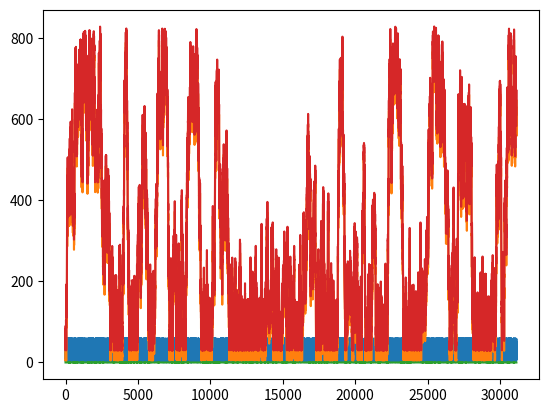

Here is the Python script that generated this plot:

import  numpy as np
import  math
import matplotlib.pyplot as plt

##发送速率5Mbps-50Mbps
ratelow = 5
ratehigh = 50
##rtt往返时延5us-1000us,thre = 50
rttlow = 5
rtthigh = 1000
###flow_size GB
flownum = 20
flowsize = np.around(np.random.rand(flownum,1)*10000,decimals=2)
#print(flowsize)
flow_sum = np.sum(10*flowsize)
####pipeline
pipeline_contain = 1000 #MB
pipeline = float
pdrop = 1/200
#dealrate = 30+np.around(np.random.rand(1,1),decimals=2)
pipeline_congest = 600
pipeline_drop = 800
grmma = np.log(200)/1000

cctcp = 1
ccdip = 2
ccrand = 3



#policyΠ = rateup if dropnum = 0,rate += rand([0,1]),else rate -= rand([0,1])
T = 3600
rate = 5
drop_num = 0
pipeline = 0
cc_mode = ccrand
rtt = 5
base_rtt = 5
def policy_dip(rate,realdrop,rtt):
    pass
def policy_tcp(rate,realdrop,rtt):
    if realdrop==0:
        rate =  rate + np.around(np.random.rand(),decimals=2)
    else:
        rate =  rate - np.around(np.random.rand(),decimals=2)
    if rate>50:
        rate = 50
    if rate<5:
        rate = 5
    return  rate
def policy_rand(rate,realdrop,rtt):
    if realdrop>0:
        rate1 = 5
    else:
        rate1 = abs(60*np.around(np.random.rand(),decimals=2))
    return rate1
def policy(rate,realdrop,rtt,cc_mode):
    if(cc_mode == cctcp):
        return policy_tcp(rate,realdrop,rtt)
    elif(cc_mode == ccdip):
        return policy_dip(rate,realdrop,rtt)
    elif(cc_mode==ccrand):
        return  policy_rand(rate,realdrop,rtt)
    else :
        return 5




#####
##数据统计
data = []
#########
file = open("data_random5.txt","w")
while(flow_sum>0):
    if(flow_sum<rate):
        rate = flow_sum
    flow_sum = flow_sum-rate
    pipeline += rate
    T = T+1
    ##检查是否需要丢包

    drop_nums = 0
    if(pipeline>800):
        for check in range(int(pipeline)-800):
                drop_nums = drop_nums+np.around(np.random.rand(),decimals=2)*check*pdrop
    drop_num  = drop_num+drop_nums


    pipeline = pipeline - drop_nums
    dealrate = 30 + np.around(np.random.rand(), decimals=2)
    if(pipeline>dealrate):
        pipeline = pipeline-dealrate
    else:
        pipeline = 0
    rtt = pipeline + base_rtt + np.around(np.random.rand(), decimals=2)
    realdrop = drop_nums/rate


    print(rate,rtt,realdrop,pipeline+drop_nums+dealrate)
    file.write("{} {} {} {} {}\n".format(rate, rtt, realdrop, pipeline + drop_nums + dealrate, pipeline))
    rate = policy(rate,realdrop,rtt,cc_mode)
    data.append([rate,rtt,realdrop,pipeline+drop_nums+dealrate])
#print(drop_num,T)
file.close()
plt.plot(data)
plt.show()
